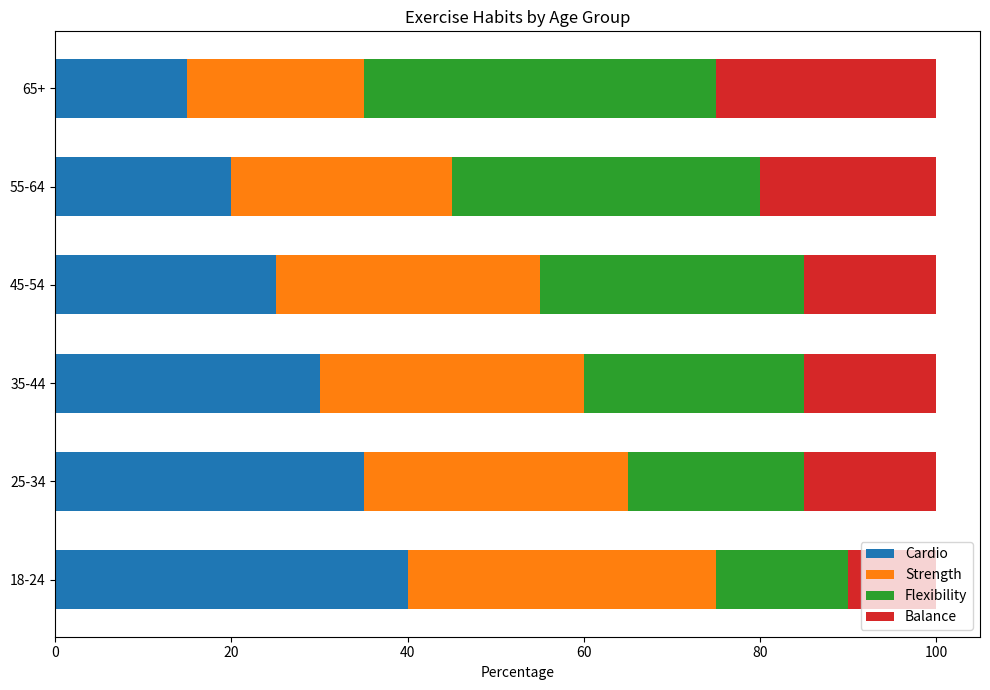

Reproduce this figure in Python.

import matplotlib.pyplot as plt
import numpy as np

# Data
labels = ['18-24', '25-34', '35-44', '45-54', '55-64', '65+']
cardio = [40, 35, 30, 25, 20, 15]
strength = [35, 30, 30, 30, 25, 20]
flexibility = [15, 20, 25, 30, 35, 40]
balance = [10, 15, 15, 15, 20, 25]

# Bar widths and indices
width = 0.6
ind = np.arange(len(labels))

# Plot
fig, ax = plt.subplots(figsize=(10, 7))

# Stacked bar chart
p1 = ax.barh(ind, cardio, width, color='#1f77b4')
p2 = ax.barh(ind, strength, width, left=cardio, color='#ff7f0e')
p3 = ax.barh(ind, flexibility, width, left=np.array(cardio) + np.array(strength), color='#2ca02c')
p4 = ax.barh(ind, balance, width, left=np.array(cardio) + np.array(strength) + np.array(flexibility), color='#d62728')

# Labels and title
ax.set_xlabel('Percentage')
ax.set_title('Exercise Habits by Age Group')
ax.set_yticks(ind)
ax.set_yticklabels(labels)
ax.legend((p1[0], p2[0], p3[0], p4[0]), ('Cardio', 'Strength', 'Flexibility', 'Balance'), loc='lower right')

# Adjust layout
plt.tight_layout()
plt.show()